Image classification data set "Daun Kentang" (torangsitungkir93/Skripsi-CNN-Daun-Kentang on GitHub). Class labels (3): early blight, healthy, late blight.

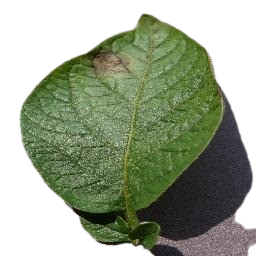
Label: late blight

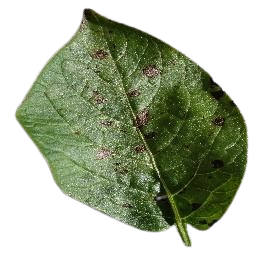
Label: early blight

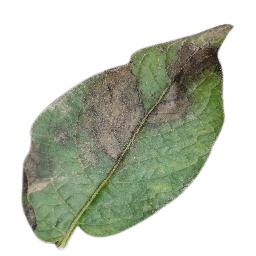
Label: late blight

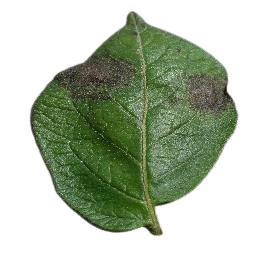
Label: late blight

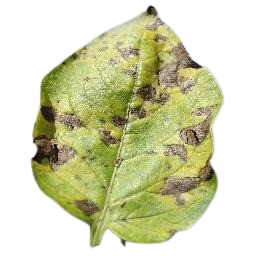
Label: early blight

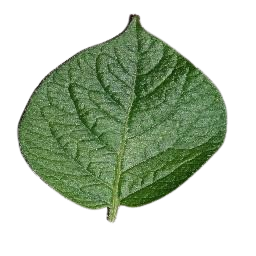
Label: healthy
